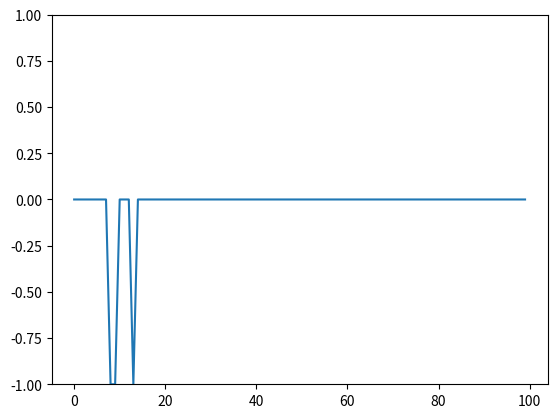

Write the Python code that produced this figure.
from random import choice
from numpy import array, dot, random
from matplotlib import pyplot as plt
# fungsi matematika
def unit_step(y): return 0 if y < 0 else 1


# dua entri pertama pada array adalah nilai inputan, entri ketiga pada array adalah nilai bias/threshold
data_training = [  # data training adalah fungsi OR
    (array([0, 0, 1]), 0),
    (array([0, 1, 1]), 1),
    (array([1, 0, 1]), 1),
    (array([1, 1, 1]), 1),
]
# pemilihan 3 angka acak antara 0 dan 1 sebagai initial weight
w = random.rand(3)
errors = []  # menyimpan nilai error untuk dapat di visualisai
teta = 0.2  # variabel pengontrol learning rate
n = 100  # jumlah banyaknya learning iterations
# training process
for i in range(n):
    y, expected = choice(data_training)
    result = dot(w, y)
    error = expected - unit_step(result)
    errors.append(error)
    w += teta * error * y  # learning rule
# Hasil pembelajaran (fungsi logika OR)
for y, _ in data_training:
    result = dot(y, w)
    print("{}: {} -> {}".format(y[:2], result, unit_step(result)))
# Visualisasi proses training (plot errors)
plt.ylim([-1, 1])
plt.plot(errors)
plt.show()
